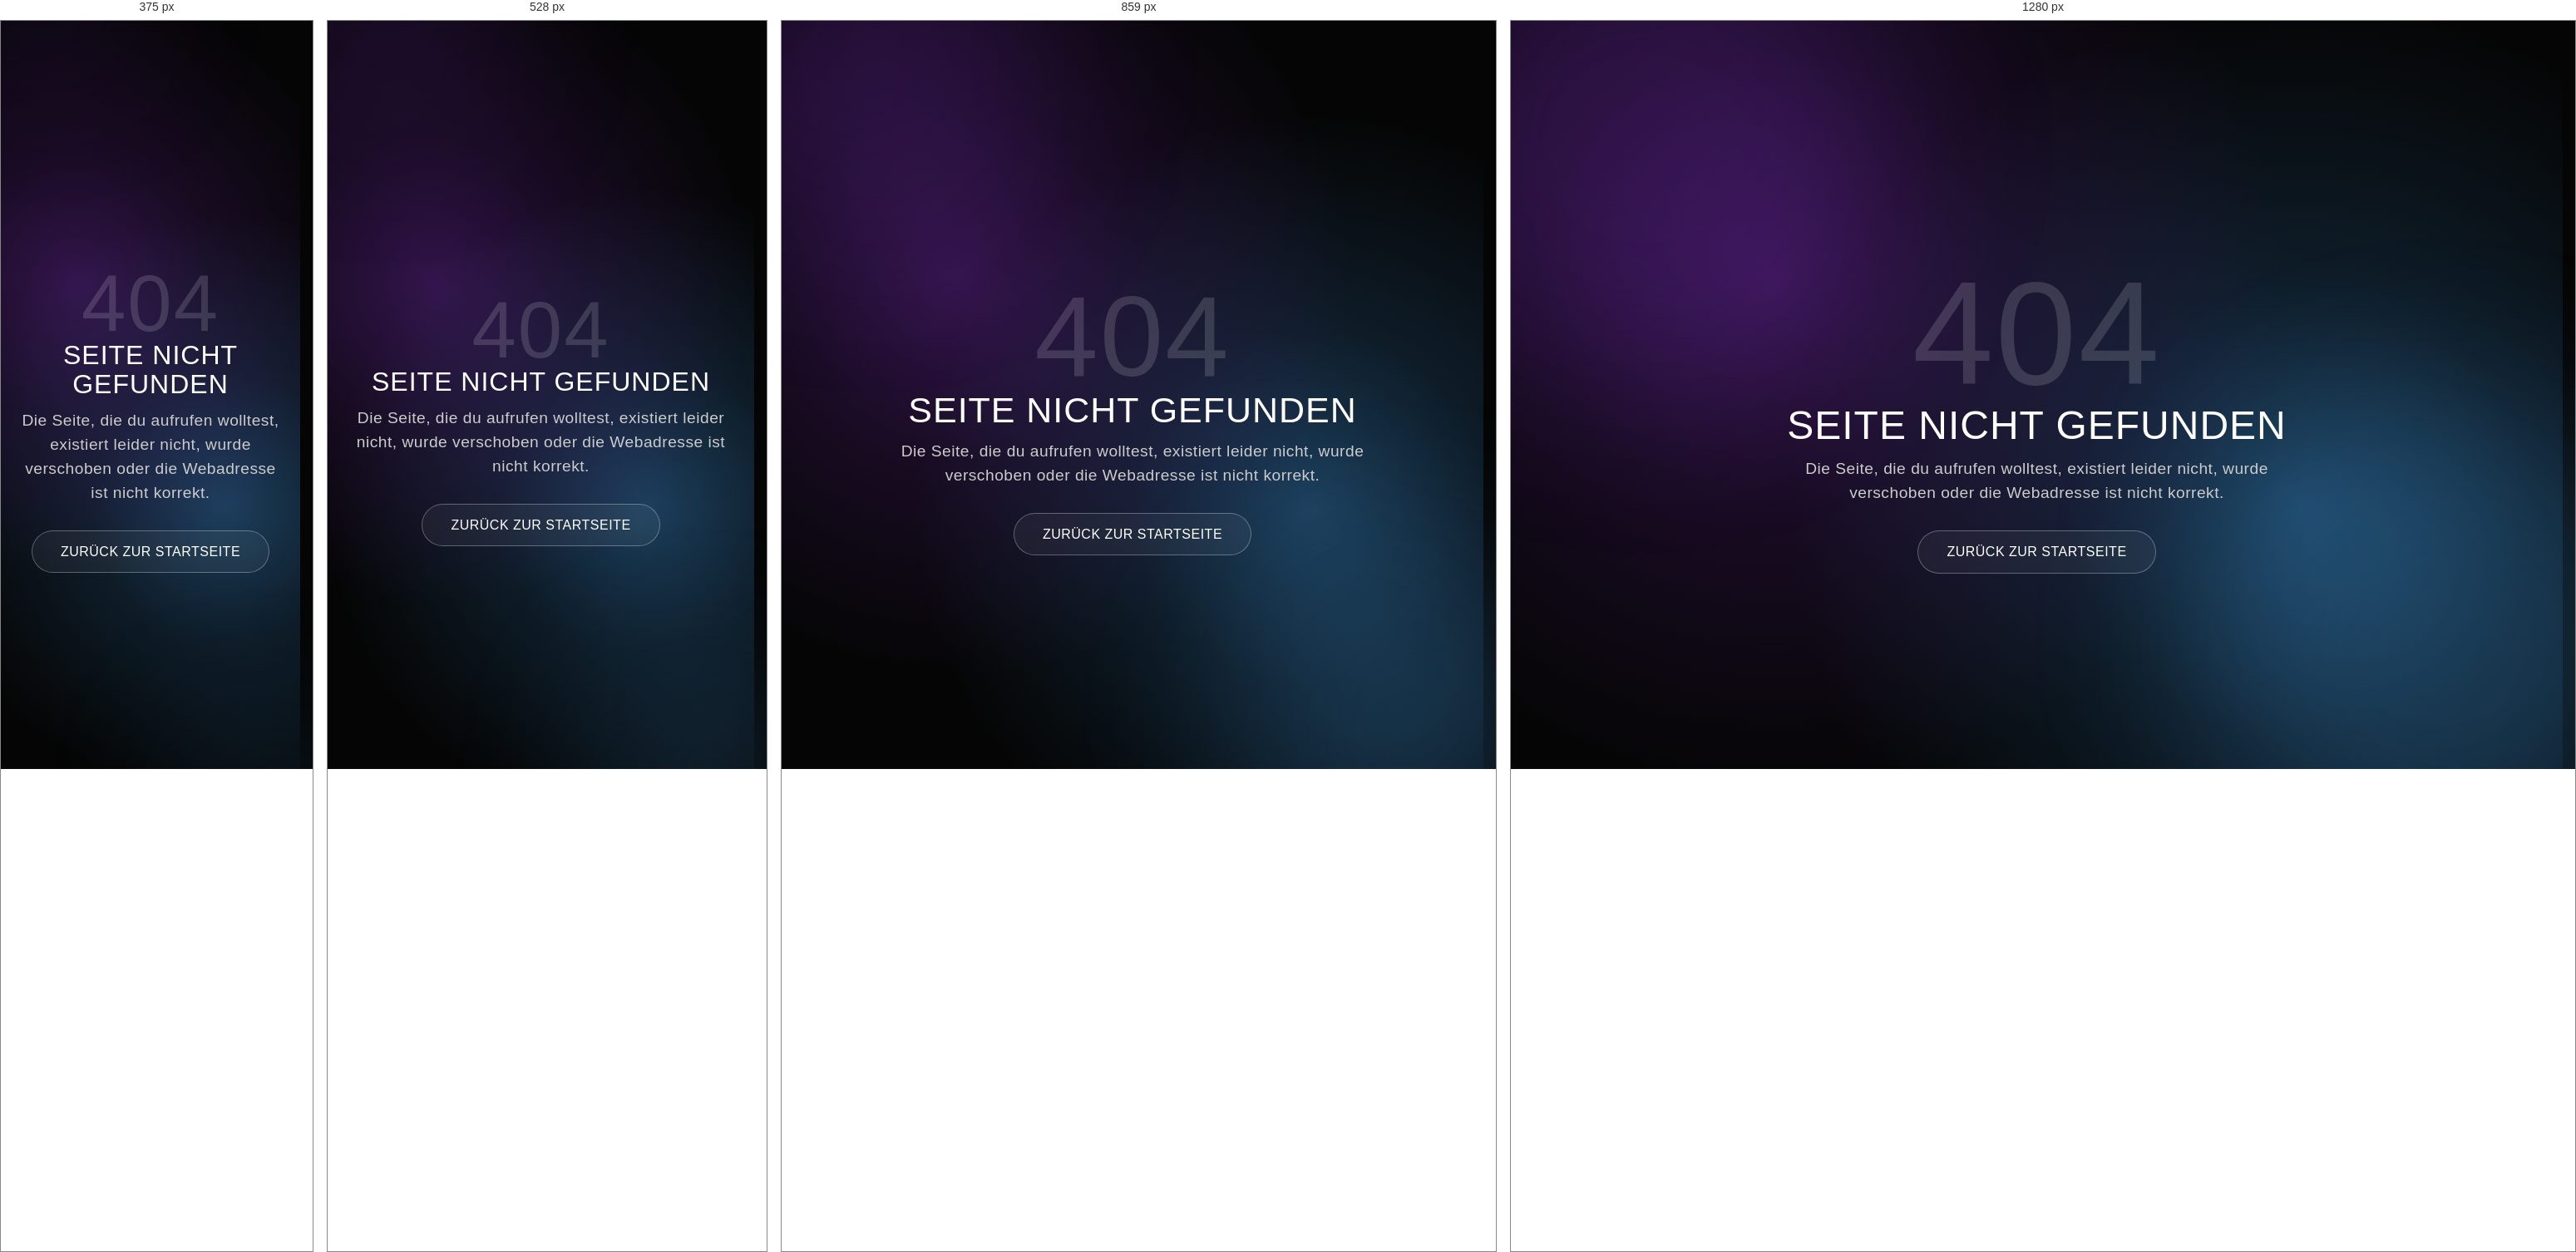
Rendered at 375 px, 528 px, 859 px and 1280 px, left to right.

<!-- file: 404.html -->
<!DOCTYPE html>
<html lang="de" data-i18n-title="error404.pageTitle">
<head>
    <meta charset="UTF-8">
    <meta name="viewport" content="width=device-width, initial-scale=1.0">
    <!-- Hell-/Dunkel-Modus: muss vor den Stylesheets laden (siehe theme.js) -->
    <script src="js/theme.js?v=1.3"></script>
    <title>404 – Seite nicht gefunden | Aurelio Zingarello</title>

    <!-- Favicons für Browser, iOS und Android -->
    <link rel="apple-touch-icon" sizes="180x180" href="/favicons/apple-touch-icon.png">
    <link rel="icon" href="/favicons/favicon.ico" sizes="any">
    <link rel="icon" type="image/png" sizes="32x32" href="/favicons/favicon-32x32.png">
    <link rel="icon" type="image/png" sizes="16x16" href="/favicons/favicon-16x16.png">

    <!-- Hochauflösendes Icon speziell für Google-Suchergebnisse -->
    <link rel="icon" type="image/png" sizes="192x192" href="/favicons/favicon-192x192.png">

    <!-- Web Manifest für mobile Verknüpfungen -->
    <link rel="manifest" href="/favicons/site.webmanifest">

    <!-- Diese Seite wird vom Hosting für JEDE nicht existierende URL
         ausgeliefert, auch für scheinbar "verschachtelte" Pfade wie
         /run/irgendwas – die Adresszeile behält dabei diesen (nicht
         existierenden) Pfad. <base href="/"> sorgt dafür, dass JEDER
         relative Pfad auf dieser Seite (auch von header.js dynamisch
         erzeugte Links/Bilder) trotzdem relativ zur Domain-Wurzel aufgelöst
         wird, statt fälschlich relativ zur URL in der Adresszeile. Dadurch
         bleiben ganz normale relative Pfade möglich (wie auf jeder anderen
         Seite), ohne dass 404.html eine Sonderbehandlung in header.js
         bräuchte. -->
    <base href="/">

    <!-- Stylesheets -->
    <link rel="stylesheet" href="style.css?v=2.9">
    <link rel="stylesheet" href="css/header.css?v=3.0">
    <link rel="stylesheet" href="css/glow-page.css">
    <!-- FontAwesome für Social Media & UI Icons -->
    <link rel="stylesheet" href="https://cdnjs.cloudflare.com/ajax/libs/font-awesome/6.4.0/css/all.min.css">
    <!-- Kein eigener Google-Fonts-Import mehr nötig: style.css lädt Anton/
         Barlow Condensed/Inter bereits zentral, und diese Seite nutzt
         ausschliesslich Klassen (.btn, .error-code, ...), die Barlow
         Condensed/Anton verwenden – kein Inter-Text auf dieser Seite. -->

    <!-- Header & Footer via JavaScript einbinden -->
    <script src="js/translations.js?v=1.3"></script>
    <script src="js/i18n.js"></script>
    <script src="js/header.js?v=2.4" defer></script>
    <!-- Hell-Modus (greift nur bei html[data-theme="light"], siehe theme.css) -->
    <link rel="stylesheet" href="css/theme.css?v=1.9">
</head>
<body class="glow-page">

    <!-- 404 Fehlerbereich (Header & Footer werden durch header.js automatisch eingefügt) -->
    <main class="error-page glow-hero">
        <div class="error-container">
            <span class="error-code">404</span>
            <h1 data-i18n="error404.heading">Seite nicht gefunden</h1>
            <p data-i18n="error404.text">Die Seite, die du aufrufen wolltest, existiert leider nicht, wurde verschoben oder die Webadresse ist nicht korrekt.</p>

            <div class="error-actions">
                <a href="index.html#home" class="btn" data-i18n="error404.backHome">Zurück zur Startseite</a>
            </div>
        </div>
    </main>

</body>
</html>

/* @media block from style.css */
@media (max-width: 640px) {
  .media-card-visual > img,
  .bg-video,
  .grading-slider img,
  .urbnvibe-flyer-grid img,
  .urbnvibe-logo-container img,
  .urbnvibe-creative img {
    object-position: var(--pos-x-m, var(--pos-x, 50%)) var(--pos-y-m, var(--pos-y, 50%));
  }
}

/* @media block from style.css */
@media (max-width: 818px) {
  .about-bg {
    overflow: hidden;
  }

  .about-bg img {
    object-position: var(--pos-x-m, var(--pos-x, 50%)) var(--pos-y-m, var(--pos-y, 50%));
    transform: scale(max(var(--zoom-m, 1), 1));
    transform-origin: var(--pos-x-m, var(--pos-x, 50%)) var(--pos-y-m, var(--pos-y, 50%));
  }
}

/* @media block from style.css */
@media (max-width: 768px) {
  .page-header.project-header {
    margin-bottom: 45px;
  }
}

/* @media block from style.css */
@media (max-width: 768px) {
  body:not(.has-hero) main.legal-content {
    padding: 120px 18px 90px;
  }
}

/* @media block from style.css */
@media (max-width: 768px) {
  .apple-btn {
    padding: 8px 18px;
    font-size: 0.85rem;
  }
}

/* @media block from style.css */
@media (max-width: 417px) {
  .apple-btn {
    padding: 6px 14px;
    font-size: 0.75rem;
    gap: 5px;
  }
}

/* @media block from style.css */
@media (max-width: 900px) {
  .hero-section {
    padding-bottom: 24px;
  }

  .scroll-down-btn {
    font-size: 0.65rem;
    letter-spacing: 2px;
    gap: 5px;
    bottom: 24px;
  }

  .scroll-down-btn i {
    font-size: 0.95rem;
  }
}

/* @media block from style.css */
@media (max-width: 640px) {
  .hero-content h1 {
    font-size: 2.4rem;
    letter-spacing: 1px;
  }

  .hero-content p {
    font-size: 1rem;
  }

  .section {
    padding: 70px 16px;
  }
  .section-title {
    font-size: 1.9rem;
    margin-bottom: 35px;
  }

  /* Auf schmalen Screens nimmt der Text die volle Breite ein – das
     Schatten-Overlay reicht darum etwas weiter (bis ~65% statt ~52%),
     damit der Text über die ganze Zeilenbreite gut lesbar bleibt. */
  .about-overlay {
    background: linear-gradient(to right,
        rgba(0, 0, 0, 0.78) 0%,
        rgba(0, 0, 0, 0.6) 30%,
        rgba(0, 0, 0, 0.32) 50%,
        transparent 65%);
  }

  .about-text {
    max-width: 100%;
    margin: 0;
    text-align: left;
  }

  .about-text .section-title {
    text-align: left;
  }

  .about-more-link {
    justify-content: flex-start;
  }

  .project-detail-page {
    padding-top: 90px;
  }
  .project-header h1 {
    font-size: 2.1rem;
  }

  .project-info-grid {
    gap: 40px;
  }

  .info-block {
    flex-direction: column;
    align-items: stretch;
    gap: 20px;
  }

  /* Text kommt auf Mobile immer zuerst, Icon-Reihe danach – unabhängig
     von der DOM-Reihenfolge (die am Desktop die Links/Rechts-Position
     über justify-content:space-between steuert). */
  .info-content {
    max-width: 100%;
    order: 1;
  }

  .info-icons {
    order: 2;
    justify-content: center;
    gap: 16px;
  }

  .info-icon {
    width: 38px;
    height: 38px;
  }

  /* Nur der Link (nicht Titel/Text) ist auf Mobile linksbündig,
     abweichend vom sonst rechtsbündigen "Behind the Scenes"-Block.
     display:flex (statt inline-flex) + margin-right:auto macht ihn zur
     Blockbox am linken Rand – text-align der Elternspalte (rechts)
     betrifft nur Inline-Inhalt und hätte sonst keine Wirkung. */
  .info-content-right .see-all-link {
    display: flex;
    width: fit-content;
    margin-left: 0;
    margin-right: auto;
    justify-content: flex-start;
  }

  .apple-card {
    height: auto !important;
    aspect-ratio: 9 / 16 !important;
    border-radius: 16px;
  }

  .apple-card-overlay {
    padding: 20px 14px 14px 14px !important;
    background: linear-gradient(
      to top,
      rgba(0, 0, 0, 0.95) 0%,
      rgba(0, 0, 0, 0.6) 28%,
      transparent 100%
    ) !important;
  }

  .apple-card-content {
    flex-direction: column !important;
    align-items: center !important;
    text-align: center;
    gap: 8px !important;
  }

  .apple-card-text {
    font-size: 0.82rem !important;
    flex-direction: column !important;
    gap: 2px !important;
  }

  .bullet-dot {
    display: none;
  }

  .card-desc {
    display: -webkit-box;
    -webkit-line-clamp: 2;
    -webkit-box-orient: vertical;
    overflow: hidden;
    opacity: 0.85;
  }

  .poster-grid {
    grid-template-columns: repeat(2, 1fr) !important;
    gap: 16px 12px !important;
  }
}

/* @media block from style.css */
@media (max-width: 768px) {
    .poster-img-wrapper { --s: 31cqw; }
    .apple-card { --s: 40cqw; }
}

/* @media block from style.css */
@media (max-width: 640px) {
    .photo-grid {
        grid-template-columns: repeat(2, 1fr);
        gap: 4px;
    }

    /* 2-Spalten-Raster: Titel etwas kleiner als auf dem PC. */
    .photo-grid-title {
        padding: 0 14px 14px;
        font-size: 1.1rem;
    }
}

/* @media block from style.css */
@media (max-width: 640px) {
    .photo-grid-item img,
    .photo-mosaic-item img {
        object-position: var(--pos-x-m, var(--pos-x, 50%)) var(--pos-y-m, var(--pos-y, 50%));
    }
}

/* @media block from style.css */
@media (max-width: 640px) {
    .photo-mosaic {
        --mosaic-gap: 8px;
    }
}

/* @media block from header.css */
@media (max-width: 720px) {
  .navbar {
    grid-template-columns: 1fr auto auto;
    column-gap: 14px;
    height: 65px;
    padding: 0 20px;
  }

  .nav-center,
  .nav-right,
  .nav-lang {
    display: none;
  }

  .hamburger {
    display: flex;
  }

  .mobile-menu {
    display: flex;
  }

  .nav-left {
    justify-content: flex-start;
    padding-right: 0;
  }

  /* Second Header erscheint auf Mobile nicht als eigene Leiste,
     seine Einträge stecken stattdessen mehrstufig im Mobile-Menü. */
  .second-navbar {
    display: none;
  }

  /* Auf einer tieferen Mobile-Menü-Ebene ersetzt der Zurück-Pfeil das Logo.
     Beide liegen exakt übereinander (ein Grid-Feld) und blenden im selben
     Schwung ineinander über wie Zeilen und Ebenen darunter: beim Hinein-
     gehen rutscht das Logo leicht nach links weg und der Pfeil kommt von
     rechts nach, beim Zurückgehen läuft es umgekehrt – gleiche Richtung wie
     die Ebenen (siehe header.js). Die Ruheposition ist unverändert: Pfeil
     am linken Rand, vertikal mittig. Ausgeblendete Teile sind per
     visibility (nach dem Ausblenden) weder klick- noch fokussierbar. */
  .nav-left {
    display: grid;
    align-items: center;
    justify-items: start;
  }

  .nav-left .logo,
  .nav-left .mobile-back-arrow {
    grid-area: 1 / 1;
  }

  /* Logo kommt zurück (Zustand ohne Untermenü) */
  .nav-left .logo {
    transition:
      opacity 0.45s var(--mm-ease-out) 0.08s,
      transform 0.6s var(--mm-ease-out) 0.08s,
      filter 0.45s var(--mm-ease-out) 0.08s;
  }

  /* Pfeil geht (Zustand ohne Untermenü) */
  .mobile-back-arrow {
    display: inline-flex;
    opacity: 0;
    visibility: hidden;
    pointer-events: none;
    transform: translateX(12px);
    filter: blur(4px);
    transition:
      opacity 0.2s var(--mm-ease-exit),
      transform 0.28s var(--mm-ease-exit),
      filter 0.2s var(--mm-ease-exit),
      visibility 0s linear 0.28s;
  }

  /* Logo geht (Untermenü offen) */
  body.mobile-submenu-open .nav-left .logo {
    opacity: 0;
    visibility: hidden;
    pointer-events: none;
    transform: translateX(-12px);
    filter: blur(4px);
    transition:
      opacity 0.2s var(--mm-ease-exit),
      transform 0.28s var(--mm-ease-exit),
      filter 0.2s var(--mm-ease-exit),
      visibility 0s linear 0.28s;
  }

  /* Hell-Modus über dem Hero-Video (Startseite): Die Header-Symbole wechseln
     beim Öffnen von Weiss zu Dunkel (siehe theme.css). Würde das sofort
     passieren, stünden dunkle Symbole noch auf dem dunklen Video und
     verschwänden kurz. Sie wechseln deshalb erst in der Mitte der Abblendung,
     wenn Seite und Fläche etwa gleich hell sind (beim Schliessen ebenso). */
  html[data-theme="light"] .hamburger span {
    transition:
      transform var(--mm-dim-duration) var(--mm-dim-ease),
      opacity 0.2s ease,
      background-color 0.11s linear 0.1s;
  }

  html[data-theme="light"] .nav-search-toggle--mobile {
    transition: color 0.11s linear 0.1s;
  }

  /* Öffnen: derselbe Farbwechsel in der Mitte der (kürzeren) Abblendung. */
  html[data-theme="light"] .hamburger.open span {
    transition:
      transform var(--mm-open-dim-duration) var(--mm-dim-ease),
      opacity 0.15s ease,
      background-color 0.1s linear 0.08s;
  }

  html[data-theme="light"] body.menu-open .nav-search-toggle--mobile {
    transition: color 0.1s linear 0.08s;
  }

  /* Pfeil kommt (Untermenü offen) */
  body.mobile-submenu-open .nav-left .mobile-back-arrow {
    opacity: 1;
    visibility: visible;
    pointer-events: auto;
    transform: translateX(0);
    filter: none;
    transition:
      opacity 0.45s var(--mm-ease-out) 0.08s,
      transform 0.6s var(--mm-ease-out) 0.08s,
      filter 0.45s var(--mm-ease-out) 0.08s,
      visibility 0s linear 0s;
  }

  /* Lupe direkt neben dem Hamburger (eigenes Grid-Item, siehe
     grid-template-columns oben: nav-left | Lupe | Hamburger). Öffnet auf
     Mobile NICHT das Desktop-Such-Panel (.nav-search-expand bleibt
     unerreichbar, da .nav-right hier ausgeblendet ist), sondern denselben
     .mobile-menu-Zustand wie der Hamburger (siehe header.js). */
  .nav-search-toggle--mobile {
    display: inline-flex;
    width: 24px;
    height: 24px;
    padding: 8px;
    color: #ffffff;
    font-size: 1.05rem;
  }
}

/* @media block from header.css */
@media (max-width: 720px) and (prefers-reduced-motion: reduce) {
  .nav-left .logo,
  .mobile-back-arrow {
    transform: none !important;
    filter: none !important;
  }

  .hamburger span,
  .hamburger.open span {
    transition-duration: 0.01ms;
  }
}

/* @media block from theme.css */
@media (max-width: 640px) {
  html[data-theme="light"] .about-overlay {
    background: linear-gradient(to right,
        rgba(251, 250, 245, 0.96) 0%,
        rgba(251, 250, 245, 0.88) 30%,
        rgba(251, 250, 245, 0.6) 50%,
        transparent 68%);
  }
}